50-way image classification set "dataset" from GitHub (atlan-antillia/sol4py); label vocabulary: 3x3 basketball, archery, artistic gymnastics, artistic swimming, athletics, badminton, baseball, basketball, beach volleyball, boxing, canoe slalom, canoe sprint, cycling BMX freestyle, cycling BMX racing, cycling mountain bike, cycling road, cycling track, diving, equestrian dressage, equestrian eventing, equestrian jumping, fencing, football, golf, handball, hockey, judo, karate kata, karate kumite, marathon swimming, modern pentathlon, rhythmic gymnastics, rowing, rugby, sailing, shooting, skateboarding, softball, sport climbing, surfing, swimming, table tennis, taekwondo, tennis, trampoline gymnastics, triathlon, volleyball, water polo, weightlifting, wrestling.

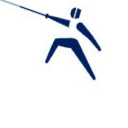
Label: fencing

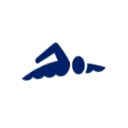
Label: swimming

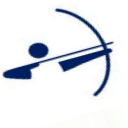
Label: archery

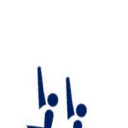
Label: artistic swimming

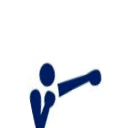
Label: boxing

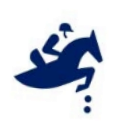
Label: equestrian jumping
